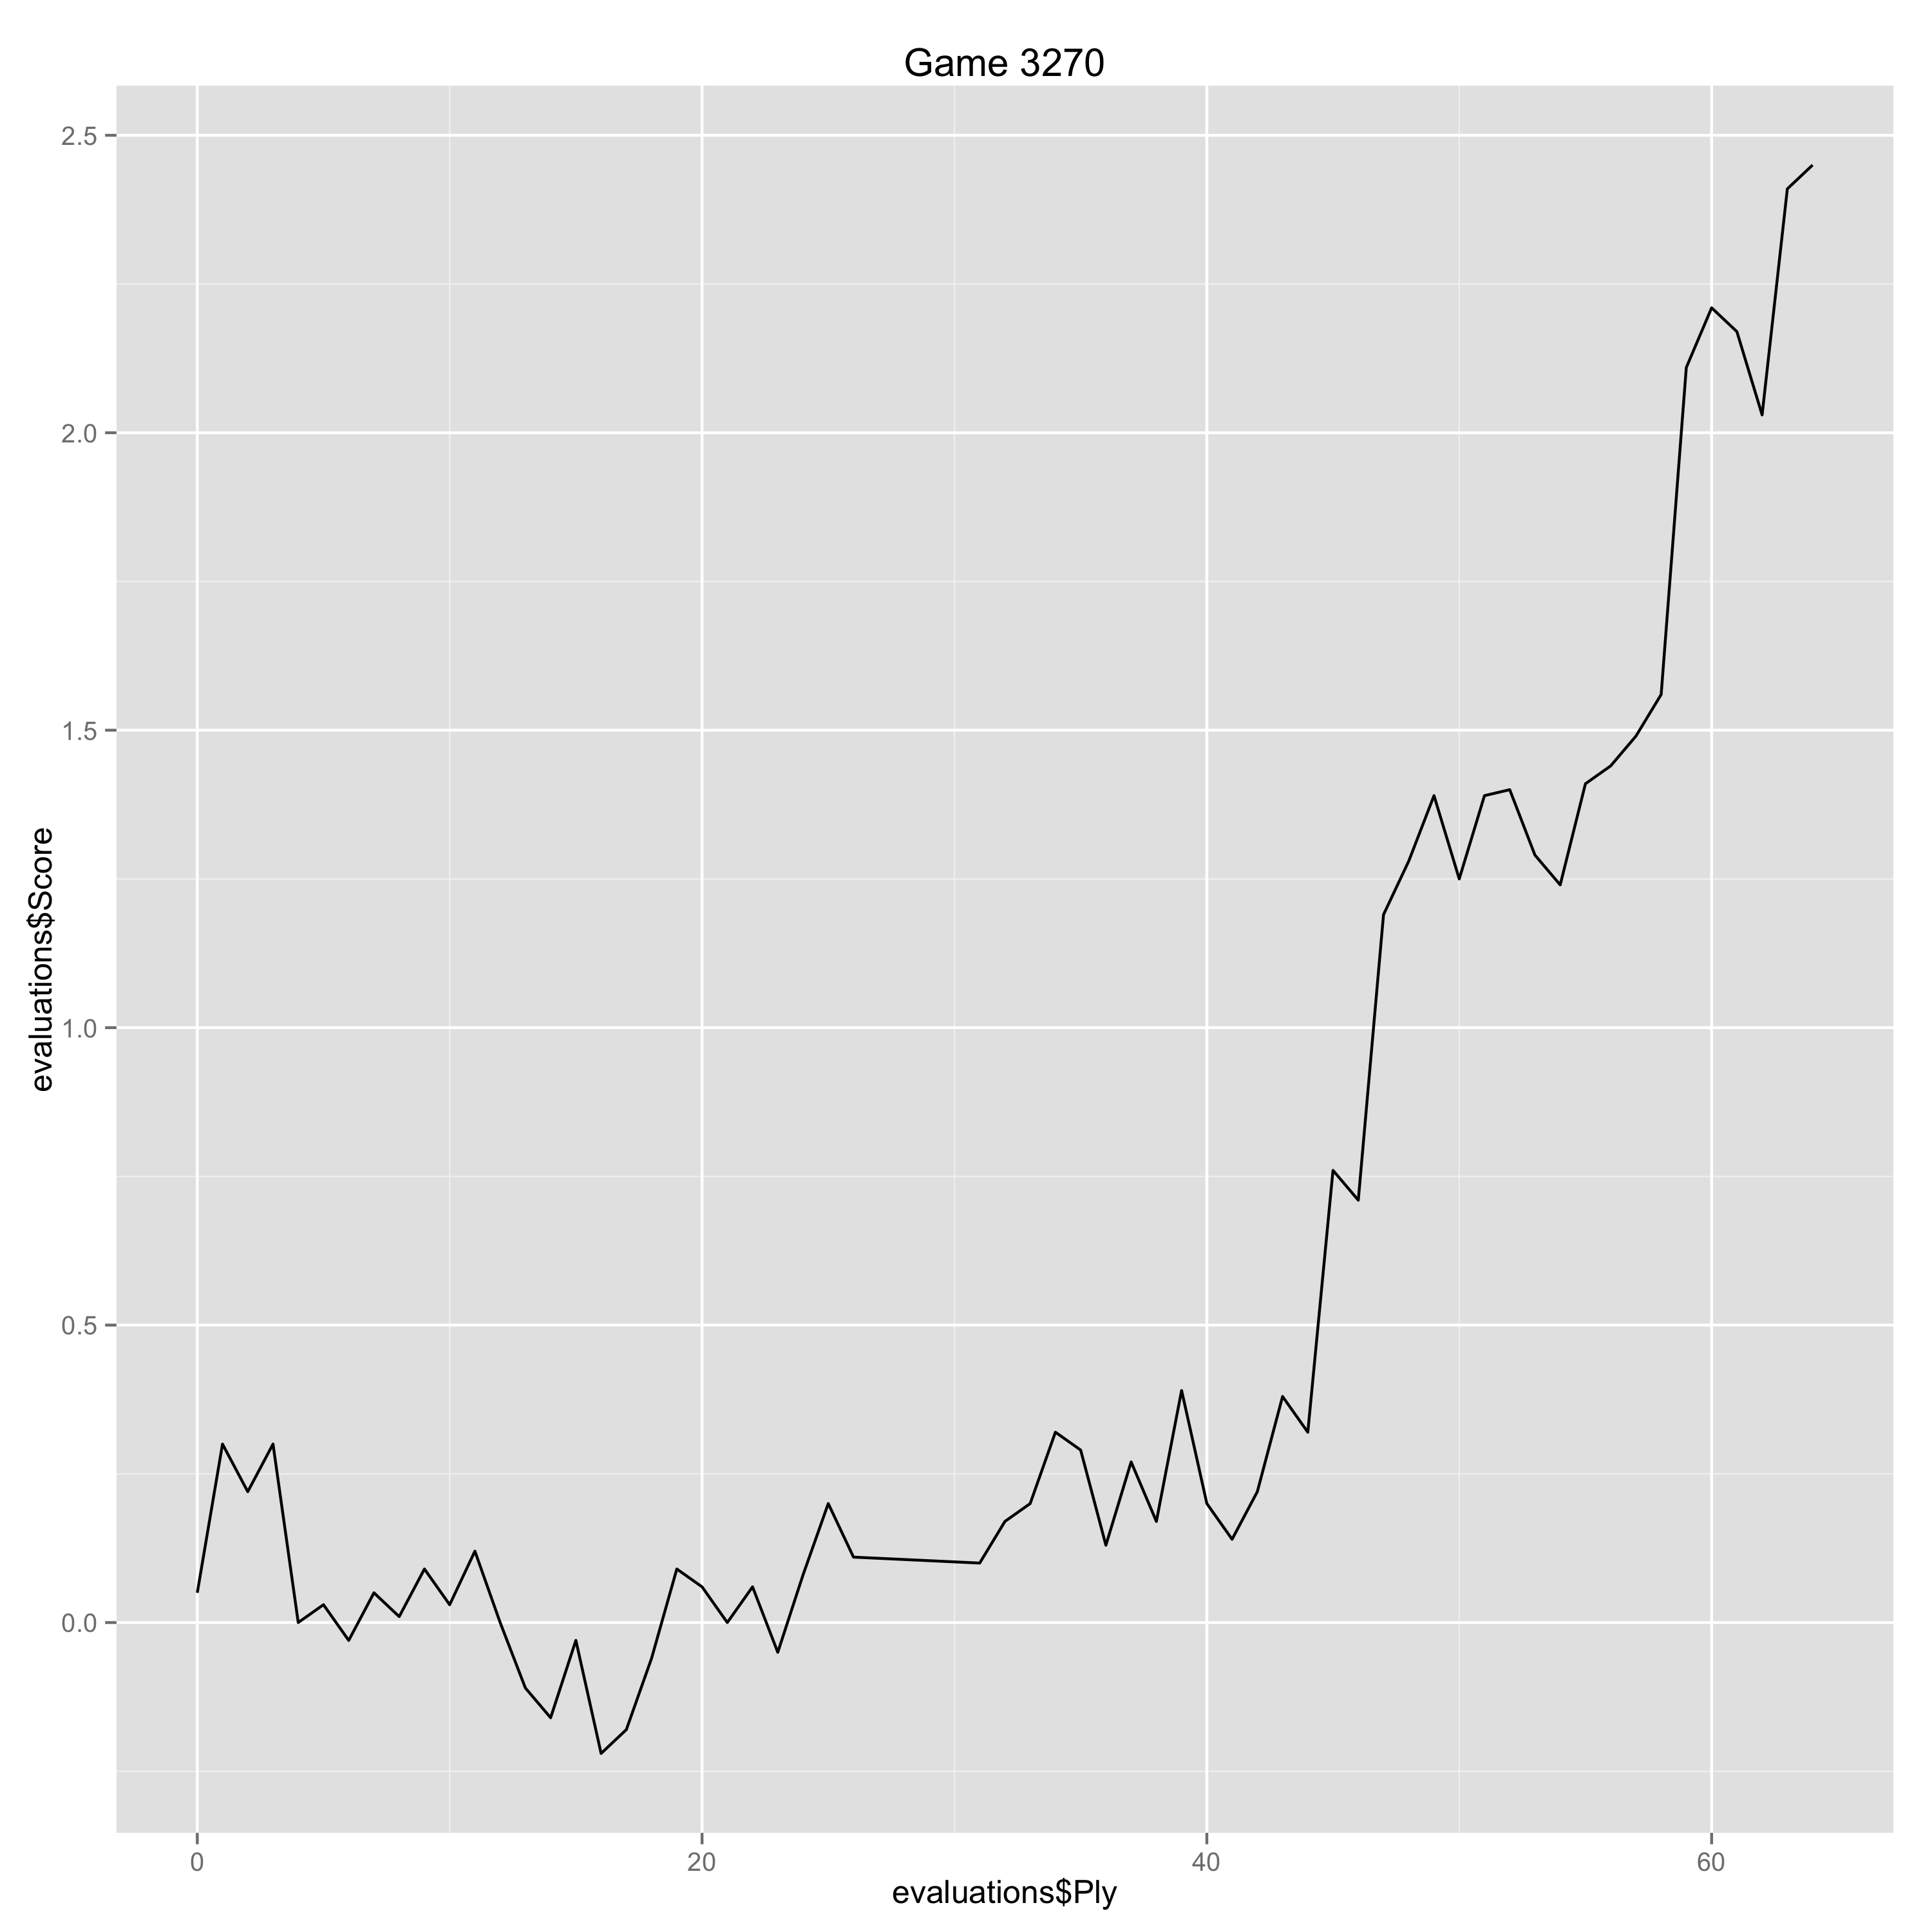

Source data for this figure (header and first rows):
Ply, Move, White, Black, Score, Eval, Comment
0, [1], c4, , 0.05, 0.05, 
1, [1], , Nf6, 0.3, -0.25, 
2, [2], Nf3, , 0.22, -0.08, 
3, [2], , e6, 0.3, -0.08, 
4, [3], g3, , 0.0, -0.3, 
5, [3], , d5, 0.03, -0.03, 
6, [4], Bg2, , -0.03, -0.06, 
7, [4], , Be7, 0.05, -0.08, 
8, [5], d4, , 0.01, -0.04, 
9, [5], , O-O, 0.09, -0.08, 
10, [6], O-O, , 0.03, -0.06, 
11, [6], , dxc4, 0.12, -0.09, 
12, [7], Qc2, , 0.0, -0.12, 
13, [7], , a6, -0.11, 0.11, 
14, [8], Qxc4, , -0.16, -0.05, 
15, [8], , b5, -0.03, -0.13, 
16, [9], Qc2, , -0.22, -0.19, 
17, [9], , Bb7, -0.18, -0.04, 
18, [10], Bd2, , -0.06, 0.12, 
19, [10], , Bd6, 0.09, -0.15, 
20, [11], Re1, , 0.06, -0.03, 
21, [11], , Be4, 0.0, 0.06, 
22, [12], Qc1, , 0.06, 0.06, 
23, [12], , Bb7, -0.05, 0.11, 
24, [13], a3, , 0.08, 0.13, 
25, [13], , Qc8, 0.2, -0.12, 
26, [14], Bf4, , 0.11, -0.09, 
31, [16], , c5, 0.1, 0.01, 
32, [17], Rac1, , 0.17, 0.07, 
33, [17], , Qb8, 0.2, -0.03, 
34, [18], dxc5, , 0.32, 0.12, 
35, [18], , Nxc5, 0.29, 0.03, 
36, [19], Qxb8, , 0.13, -0.16, 
37, [19], , Raxb8, 0.27, -0.14, 
38, [20], Nd4, , 0.17, -0.1, 
39, [20], , Bxg2, 0.39, -0.22, 
40, [21], Kxg2, , 0.2, -0.19, 
41, [21], , Rbc8, 0.14, 0.06, 
42, [22], Na2, , 0.22, 0.08, 
43, [22], , Rfd8, 0.38, -0.16, 
44, [23], Red1, , 0.32, -0.06, 
45, [23], , Nd5, 0.76, -0.44, 
46, [24], b4, , 0.71, -0.05, 
47, [24], , Na4, 1.19, -0.48, 
48, [25], Nc6, , 1.28, 0.09, 
49, [25], , Re8, 1.39, -0.11, 
50, [26], Rxd5, , 1.25, -0.14, 
51, [26], , Rxc6, 1.39, -0.14, 
52, [27], Rxc6, , 1.4, 0.01, 
53, [27], , exd5, 1.29, 0.11, 
54, [28], Rxa6, , 1.24, -0.05, 
55, [28], , g5, 1.41, -0.17, 
56, [29], Nc1, , 1.44, 0.03, 
57, [29], , Nc3, 1.49, -0.05, 
58, [30], e3, , 1.56, 0.07, 
59, [30], , Rc8, 2.11, -0.55, 
60, [31], Nb3, , 2.21, 0.1, 
61, [31], , Ne4, 2.17, 0.04, 
62, [32], Nd4, , 2.03, -0.14, 
63, [32], , g4, 2.41, -0.38, 
... 1 more rows
